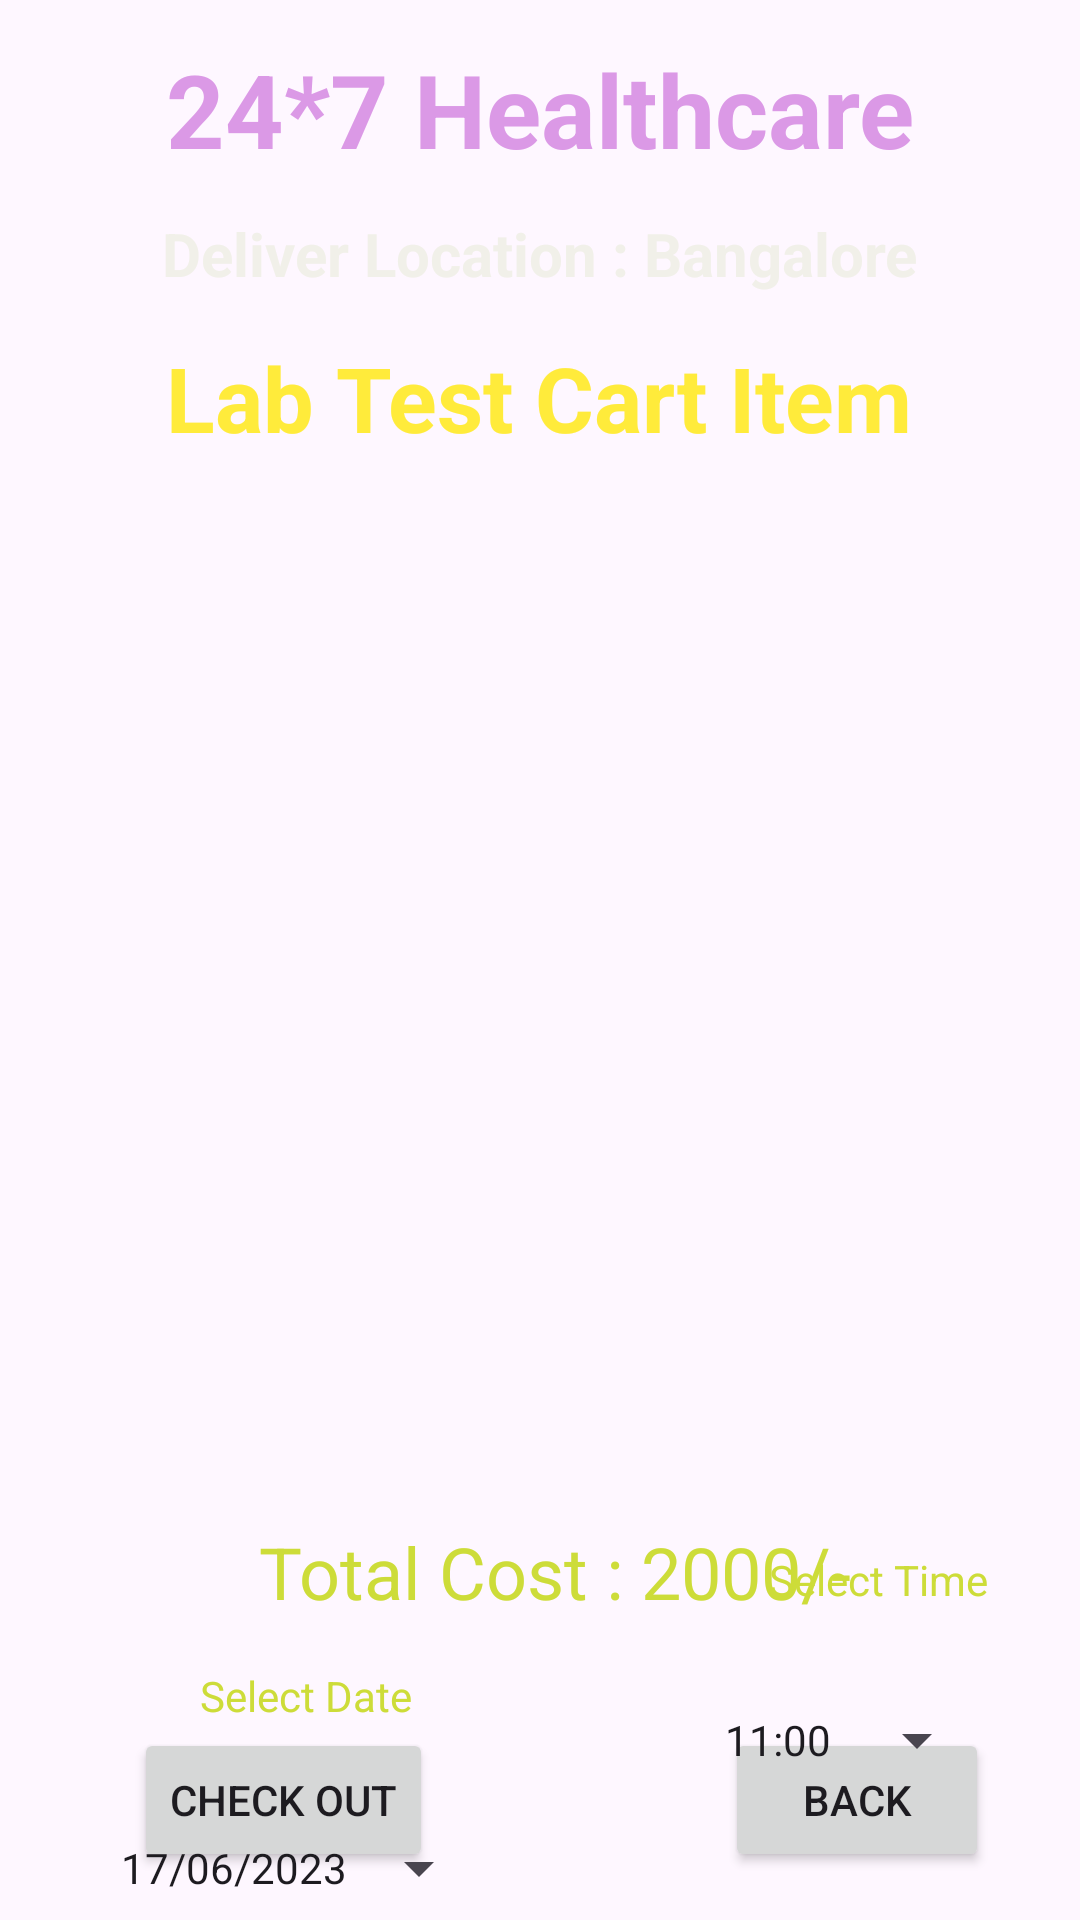

Layout XML and referenced resources for this Android screen:
<!-- AndroidManifest.xml: application theme Theme.Medicinedatabase -->
<!-- res/layout/activity_cart_lab.xml -->
<?xml version="1.0" encoding="utf-8"?>
<androidx.constraintlayout.widget.ConstraintLayout xmlns:android="http://schemas.android.com/apk/res/android"
    xmlns:app="http://schemas.android.com/apk/res-auto"
    xmlns:tools="http://schemas.android.com/tools"
    android:layout_width="match_parent"
    android:layout_height="match_parent"
    android:background="@drawable/background"
    tools:context=".CartLabActivity">

    <TextView
        android:id="@+id/textViewBMCartTotalPrice"
        android:layout_width="272dp"
        android:layout_height="31dp"
        android:layout_marginTop="28dp"
        android:text="Total Cost : 2000/-"
        android:textAlignment="center"
        android:textColor="#CDDC39"
        android:textSize="24sp"
        app:layout_constraintEnd_toEndOf="parent"
        app:layout_constraintHorizontal_bias="0.554"
        app:layout_constraintStart_toStartOf="parent"
        app:layout_constraintTop_toBottomOf="@+id/listViewHA" />

    <TextView
        android:id="@+id/textView_logo6"
        android:layout_width="wrap_content"
        android:layout_height="wrap_content"
        android:layout_marginTop="48dp"
        android:text="Deliver Location : Bangalore"
        android:textAlignment="center"
        android:textColor="#F1F0E9"
        android:textSize="20sp"
        android:textStyle="bold"
        app:layout_constraintBottom_toBottomOf="parent"
        app:layout_constraintEnd_toEndOf="parent"
        app:layout_constraintHorizontal_bias="0.497"
        app:layout_constraintStart_toStartOf="parent"
        app:layout_constraintTop_toTopOf="parent"
        app:layout_constraintVertical_bias="0.041" />

    <TextView
        android:id="@+id/textView_logo3"
        android:layout_width="wrap_content"
        android:layout_height="wrap_content"
        android:text="24*7 Healthcare"
        android:textColor="#DB99E6"
        android:textSize="34sp"
        android:textStyle="bold"
        app:layout_constraintBottom_toBottomOf="parent"
        app:layout_constraintEnd_toEndOf="parent"
        app:layout_constraintStart_toStartOf="parent"
        app:layout_constraintTop_toTopOf="parent"
        app:layout_constraintVertical_bias="0.023" />

    <TextView
        android:id="@+id/textViewHADTitle"
        android:layout_width="wrap_content"
        android:layout_height="wrap_content"
        android:layout_marginTop="48dp"
        android:text="Lab Test Cart Item"
        android:textAlignment="center"
        android:textColor="#FFEB3B"
        android:textSize="30sp"
        android:textStyle="bold"
        app:layout_constraintBottom_toBottomOf="parent"
        app:layout_constraintEnd_toEndOf="parent"
        app:layout_constraintHorizontal_bias="0.497"
        app:layout_constraintStart_toStartOf="parent"
        app:layout_constraintTop_toBottomOf="@+id/textView_logo3"
        app:layout_constraintVertical_bias="0.011" />

    <ListView
        android:id="@+id/listViewHA"
        android:layout_width="366dp"
        android:layout_height="307dp"
        android:layout_margin="10dp"
        android:layout_marginStart="16dp"
        android:layout_marginTop="16dp"
        android:layout_marginEnd="16dp"
        app:layout_constraintBottom_toBottomOf="parent"
        app:layout_constraintEnd_toEndOf="parent"
        app:layout_constraintHorizontal_bias="0.461"
        app:layout_constraintStart_toStartOf="parent"
        app:layout_constraintTop_toBottomOf="@+id/textViewHADTitle"
        app:layout_constraintVertical_bias="0.063" />

    <Button
        android:id="@+id/buttonHADBack"
        android:layout_width="wrap_content"
        android:layout_height="wrap_content"
        android:layout_marginBottom="16dp"
        android:text="BACK"
        app:layout_constraintBottom_toBottomOf="parent"
        app:layout_constraintEnd_toEndOf="parent"
        app:layout_constraintHorizontal_bias="0.888"
        app:layout_constraintStart_toStartOf="parent" />

    <Button
        android:id="@+id/buttonBMGoToCart"
        android:layout_width="wrap_content"
        android:layout_height="wrap_content"
        android:layout_marginBottom="16dp"
        android:text="CHECK OUT"
        app:layout_constraintBottom_toBottomOf="parent"
        app:layout_constraintEnd_toEndOf="parent"
        app:layout_constraintHorizontal_bias="0.171"
        app:layout_constraintStart_toStartOf="parent" />


    <TextView
        android:id="@+id/textView3"
        android:layout_width="wrap_content"
        android:layout_height="wrap_content"
        android:layout_marginTop="76dp"
        android:text="Select Date"
        android:textColor="#CDDC39"
        app:layout_constraintEnd_toEndOf="parent"
        app:layout_constraintHorizontal_bias="0.23"
        app:layout_constraintStart_toStartOf="parent"
        app:layout_constraintTop_toBottomOf="@+id/listViewHA" />

    <Button
        android:id="@+id/buttonCartBMDatePicker"
        style="?android:spinnerStyle"
        android:layout_width="wrap_content"
        android:layout_height="wrap_content"
        android:layout_marginTop="24dp"
        android:text="17/06/2023"
        app:layout_constraintEnd_toEndOf="parent"
        app:layout_constraintHorizontal_bias="0.17"
        app:layout_constraintStart_toStartOf="parent"
        app:layout_constraintTop_toBottomOf="@+id/textView3" />

    <TextView
        android:id="@+id/textView4"
        android:layout_width="wrap_content"
        android:layout_height="wrap_content"
        android:text="Select Time"
        android:textColor="#CDDC39"
        app:layout_constraintBottom_toTopOf="@+id/buttonHADBack"
        app:layout_constraintEnd_toEndOf="parent"
        app:layout_constraintHorizontal_bias="0.893"
        app:layout_constraintStart_toStartOf="parent"
        app:layout_constraintTop_toBottomOf="@+id/listViewHA"
        app:layout_constraintVertical_bias="0.481" />

    <Button
        android:id="@+id/buttonCartTimePicker"
        style="?android:spinnerStyle"
        android:layout_width="wrap_content"
        android:layout_height="wrap_content"
        android:layout_marginTop="20dp"
        android:text="11:00"
        app:layout_constraintEnd_toEndOf="parent"
        app:layout_constraintHorizontal_bias="0.888"
        app:layout_constraintStart_toStartOf="parent"
        app:layout_constraintTop_toBottomOf="@+id/textView4" />


</androidx.constraintlayout.widget.ConstraintLayout>
<!-- resources referenced by this layout -->
<resources>
  <style name="Theme.Medicinedatabase" parent="Base.Theme.Medicinedatabase" />
  <style name="Base.Theme.Medicinedatabase" parent="Theme.Material3.DayNight.NoActionBar">
          
          
      </style>
</resources>
